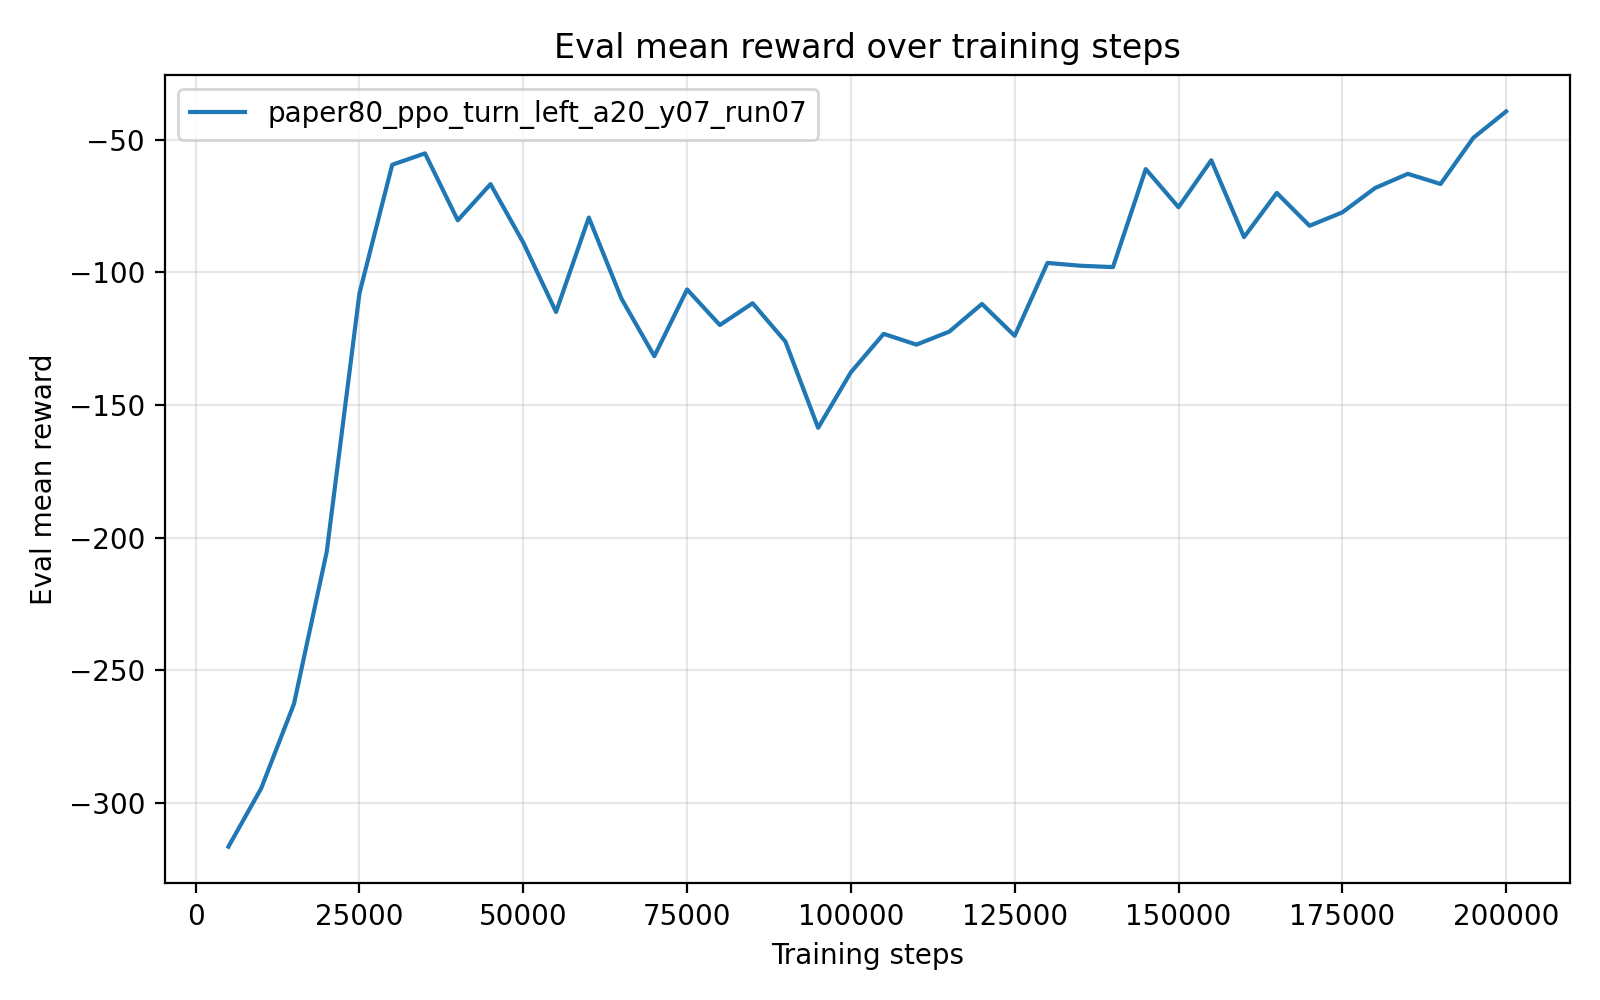

The table this chart was drawn from, first rows:
timesteps, mean_reward, std_reward, min_reward, max_reward
5.000000000000000000e+03, -3.164185286000000588e+02, 3.200000014658144718e-06, -3.164185350000000199e+02, -3.164185269999999832e+02
1.000000000000000000e+04, -2.944218490000000088e+02, 0.000000000000000000e+00, -2.944218490000000088e+02, -2.944218490000000088e+02
1.500000000000000000e+04, -2.626090500000000247e+02, 0.000000000000000000e+00, -2.626090500000000247e+02, -2.626090500000000247e+02
2.000000000000000000e+04, -2.053030490000000157e+02, 2.842170943040400743e-14, -2.053030489999999872e+02, -2.053030489999999872e+02
2.500000000000000000e+04, -1.078124919999999918e+02, 1.421085471520200372e-14, -1.078124920000000060e+02, -1.078124920000000060e+02
3.000000000000000000e+04, -5.941414300000000281e+01, 0.000000000000000000e+00, -5.941414300000000281e+01, -5.941414300000000281e+01
3.500000000000000000e+04, -5.514026299999999026e+01, 7.105427357601001859e-15, -5.514026299999999736e+01, -5.514026299999999736e+01
4.000000000000000000e+04, -8.035405900000000656e+01, 0.000000000000000000e+00, -8.035405900000000656e+01, -8.035405900000000656e+01
4.500000000000000000e+04, -6.672536999999999807e+01, 0.000000000000000000e+00, -6.672536999999999807e+01, -6.672536999999999807e+01
5.000000000000000000e+04, -8.876362199999999802e+01, 0.000000000000000000e+00, -8.876362199999999802e+01, -8.876362199999999802e+01
5.500000000000000000e+04, -1.149167680000000047e+02, 0.000000000000000000e+00, -1.149167680000000047e+02, -1.149167680000000047e+02
6.000000000000000000e+04, -7.932507300000000328e+01, 0.000000000000000000e+00, -7.932507300000000328e+01, -7.932507300000000328e+01
6.500000000000000000e+04, -1.099642540000000110e+02, 1.421085471520200372e-14, -1.099642539999999968e+02, -1.099642539999999968e+02
7.000000000000000000e+04, -1.315711750000000109e+02, 0.000000000000000000e+00, -1.315711750000000109e+02, -1.315711750000000109e+02
7.500000000000000000e+04, -1.064210369999999983e+02, 0.000000000000000000e+00, -1.064210369999999983e+02, -1.064210369999999983e+02
8.000000000000000000e+04, -1.198281240000000025e+02, 0.000000000000000000e+00, -1.198281240000000025e+02, -1.198281240000000025e+02
8.500000000000000000e+04, -1.116144510000000025e+02, 0.000000000000000000e+00, -1.116144510000000025e+02, -1.116144510000000025e+02
9.000000000000000000e+04, -1.260294530000000179e+02, 1.421085471520200372e-14, -1.260294530000000037e+02, -1.260294530000000037e+02
9.500000000000000000e+04, -1.585524609999999939e+02, 0.000000000000000000e+00, -1.585524609999999939e+02, -1.585524609999999939e+02
1.000000000000000000e+05, -1.376243020000000001e+02, 0.000000000000000000e+00, -1.376243020000000001e+02, -1.376243020000000001e+02
1.050000000000000000e+05, -1.231520880000000062e+02, 0.000000000000000000e+00, -1.231520880000000062e+02, -1.231520880000000062e+02
1.100000000000000000e+05, -1.272148360000000196e+02, 1.421085471520200372e-14, -1.272148360000000054e+02, -1.272148360000000054e+02
1.150000000000000000e+05, -1.223362390000000062e+02, 0.000000000000000000e+00, -1.223362390000000062e+02, -1.223362390000000062e+02
1.200000000000000000e+05, -1.118787530000000032e+02, 0.000000000000000000e+00, -1.118787530000000032e+02, -1.118787530000000032e+02
1.250000000000000000e+05, -1.238828900000000033e+02, 0.000000000000000000e+00, -1.238828900000000033e+02, -1.238828900000000033e+02
1.300000000000000000e+05, -9.642440299999999809e+01, 0.000000000000000000e+00, -9.642440299999999809e+01, -9.642440299999999809e+01
1.350000000000000000e+05, -9.748026199999999619e+01, 0.000000000000000000e+00, -9.748026199999999619e+01, -9.748026199999999619e+01
1.400000000000000000e+05, -9.799564900000000023e+01, 0.000000000000000000e+00, -9.799564900000000023e+01, -9.799564900000000023e+01
1.450000000000000000e+05, -6.105787600000000026e+01, 0.000000000000000000e+00, -6.105787600000000026e+01, -6.105787600000000026e+01
1.500000000000000000e+05, -7.542081000000000301e+01, 0.000000000000000000e+00, -7.542081000000000301e+01, -7.542081000000000301e+01
1.550000000000000000e+05, -5.773312899999999814e+01, 0.000000000000000000e+00, -5.773312899999999814e+01, -5.773312899999999814e+01
1.600000000000000000e+05, -8.669420499999999663e+01, 0.000000000000000000e+00, -8.669420499999999663e+01, -8.669420499999999663e+01
1.650000000000000000e+05, -7.003878000000000270e+01, 0.000000000000000000e+00, -7.003878000000000270e+01, -7.003878000000000270e+01
1.700000000000000000e+05, -8.241931300000000249e+01, 0.000000000000000000e+00, -8.241931300000000249e+01, -8.241931300000000249e+01
1.750000000000000000e+05, -7.737145700000000659e+01, 0.000000000000000000e+00, -7.737145700000000659e+01, -7.737145700000000659e+01
1.800000000000000000e+05, -6.819897199999999771e+01, 0.000000000000000000e+00, -6.819897199999999771e+01, -6.819897199999999771e+01
1.850000000000000000e+05, -6.284351000000000198e+01, 0.000000000000000000e+00, -6.284351000000000198e+01, -6.284351000000000198e+01
1.900000000000000000e+05, -6.667134099999999819e+01, 0.000000000000000000e+00, -6.667134099999999819e+01, -6.667134099999999819e+01
1.950000000000000000e+05, -4.927309699999999992e+01, 0.000000000000000000e+00, -4.927309699999999992e+01, -4.927309699999999992e+01
2.000000000000000000e+05, -3.932831600000000094e+01, 0.000000000000000000e+00, -3.932831600000000094e+01, -3.932831600000000094e+01
